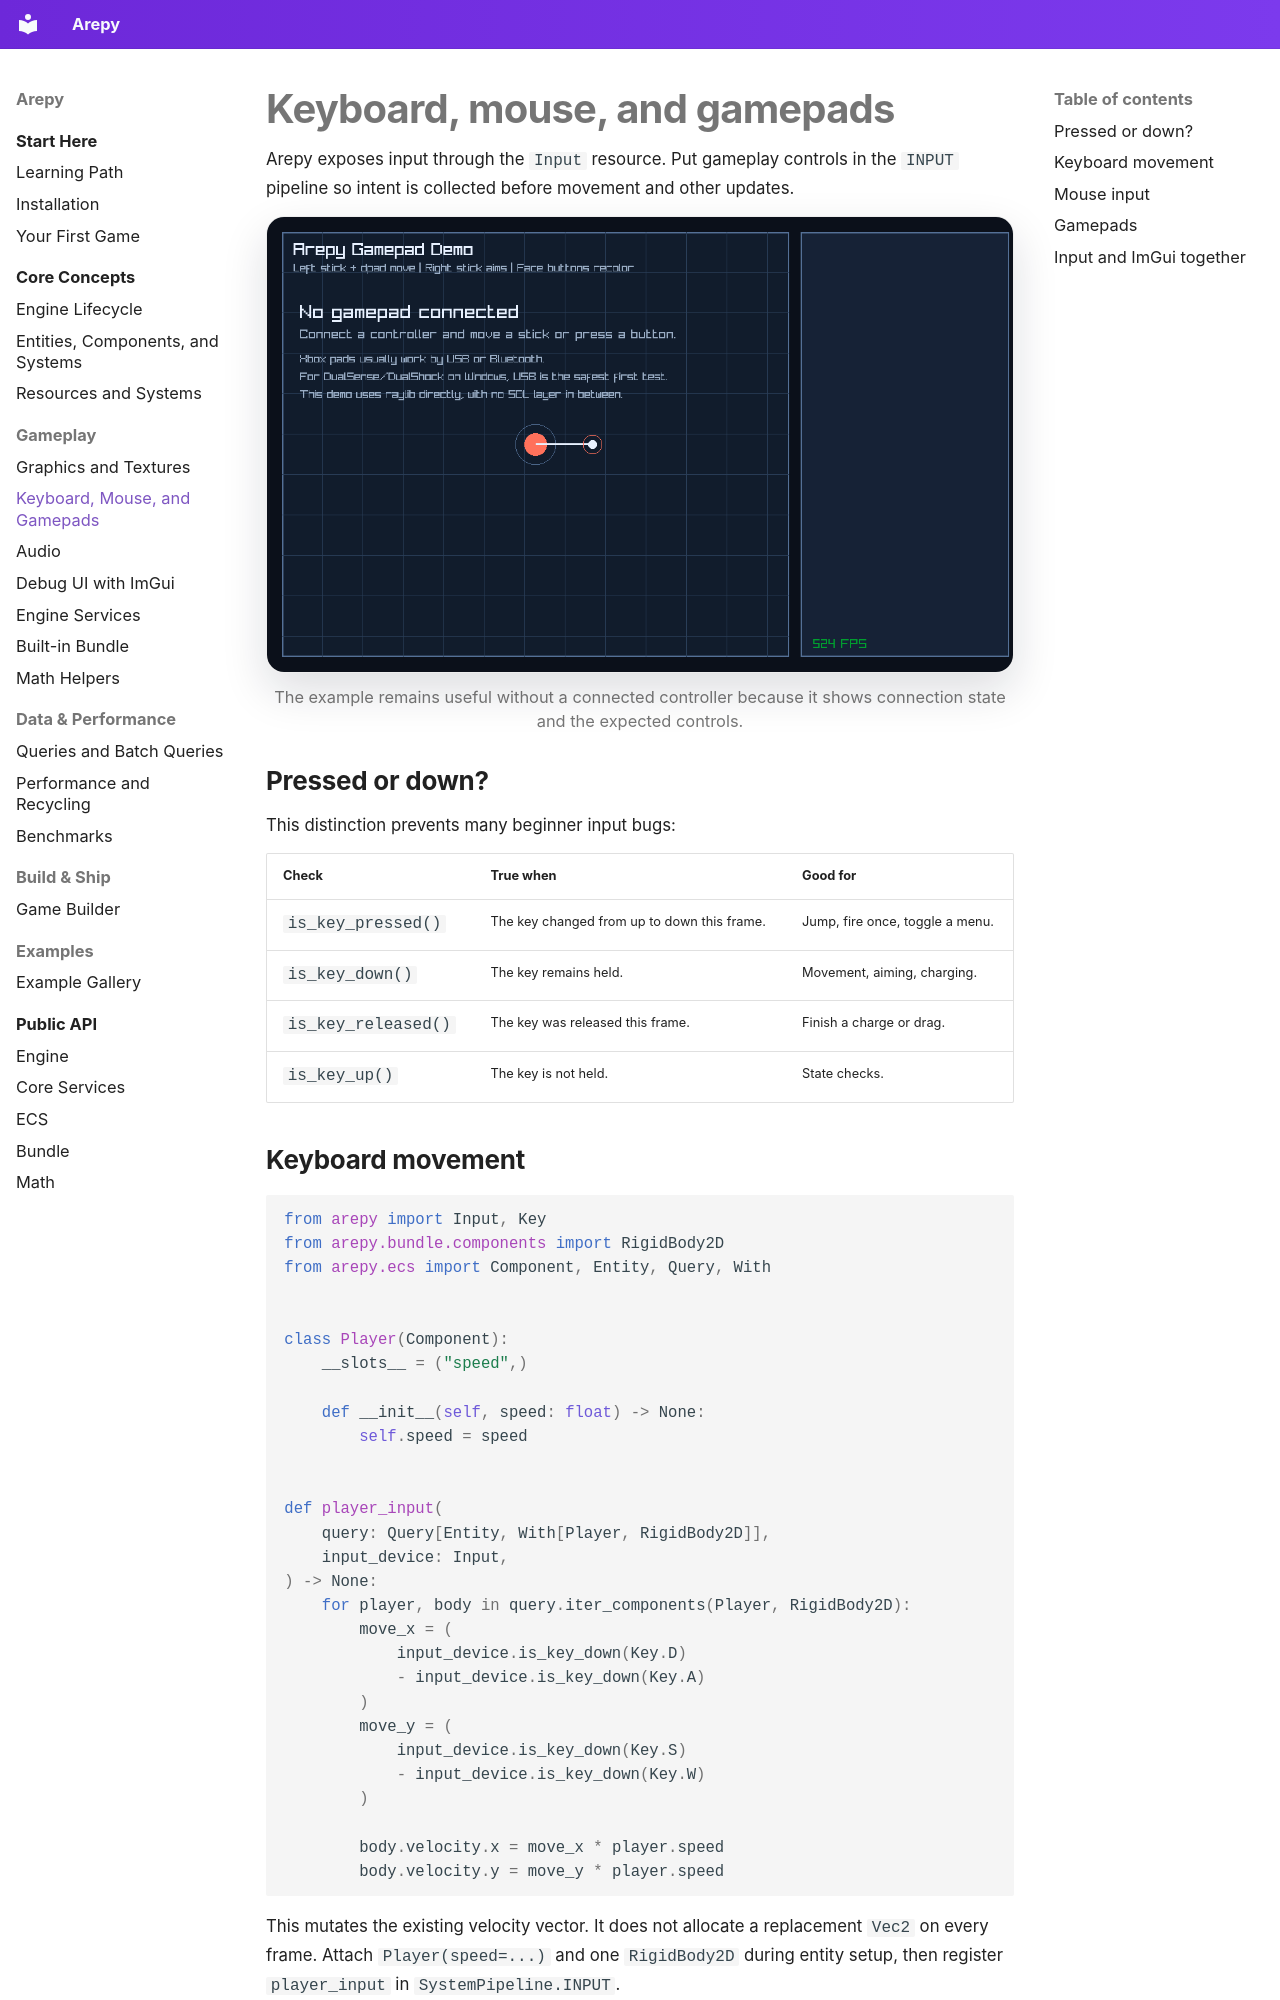

repository: Scr44gr/arepy · page: guide/input/index.html · generator: mkdocs

# Keyboard, mouse, and gamepads

Arepy exposes input through the `Input` resource. Put gameplay controls in the
`INPUT` pipeline so intent is collected before movement and other updates.

![The gamepad example visualizing sticks, triggers, buttons, and device state](../assets/images/gamepad-input.png){ .arepy-screenshot }
<p class="arepy-caption">The example remains useful without a connected controller because it shows connection state and the expected controls.</p>

## Pressed or down?

This distinction prevents many beginner input bugs:

| Check | True when | Good for |
| --- | --- | --- |
| `is_key_pressed()` | The key changed from up to down this frame. | Jump, fire once, toggle a menu. |
| `is_key_down()` | The key remains held. | Movement, aiming, charging. |
| `is_key_released()` | The key was released this frame. | Finish a charge or drag. |
| `is_key_up()` | The key is not held. | State checks. |

## Keyboard movement

```python
from arepy import Input, Key
from arepy.bundle.components import RigidBody2D
from arepy.ecs import Component, Entity, Query, With


class Player(Component):
    __slots__ = ("speed",)

    def __init__(self, speed: float) -> None:
        self.speed = speed


def player_input(
    query: Query[Entity, With[Player, RigidBody2D]],
    input_device: Input,
) -> None:
    for player, body in query.iter_components(Player, RigidBody2D):
        move_x = (
            input_device.is_key_down(Key.D)
            - input_device.is_key_down(Key.A)
        )
        move_y = (
            input_device.is_key_down(Key.S)
            - input_device.is_key_down(Key.W)
        )

        body.velocity.x = move_x * player.speed
        body.velocity.y = move_y * player.speed
```

This mutates the existing velocity vector. It does not allocate a replacement
`Vec2` on every frame. Attach `Player(speed=...)` and one `RigidBody2D` during
entity setup, then register `player_input` in `SystemPipeline.INPUT`.
